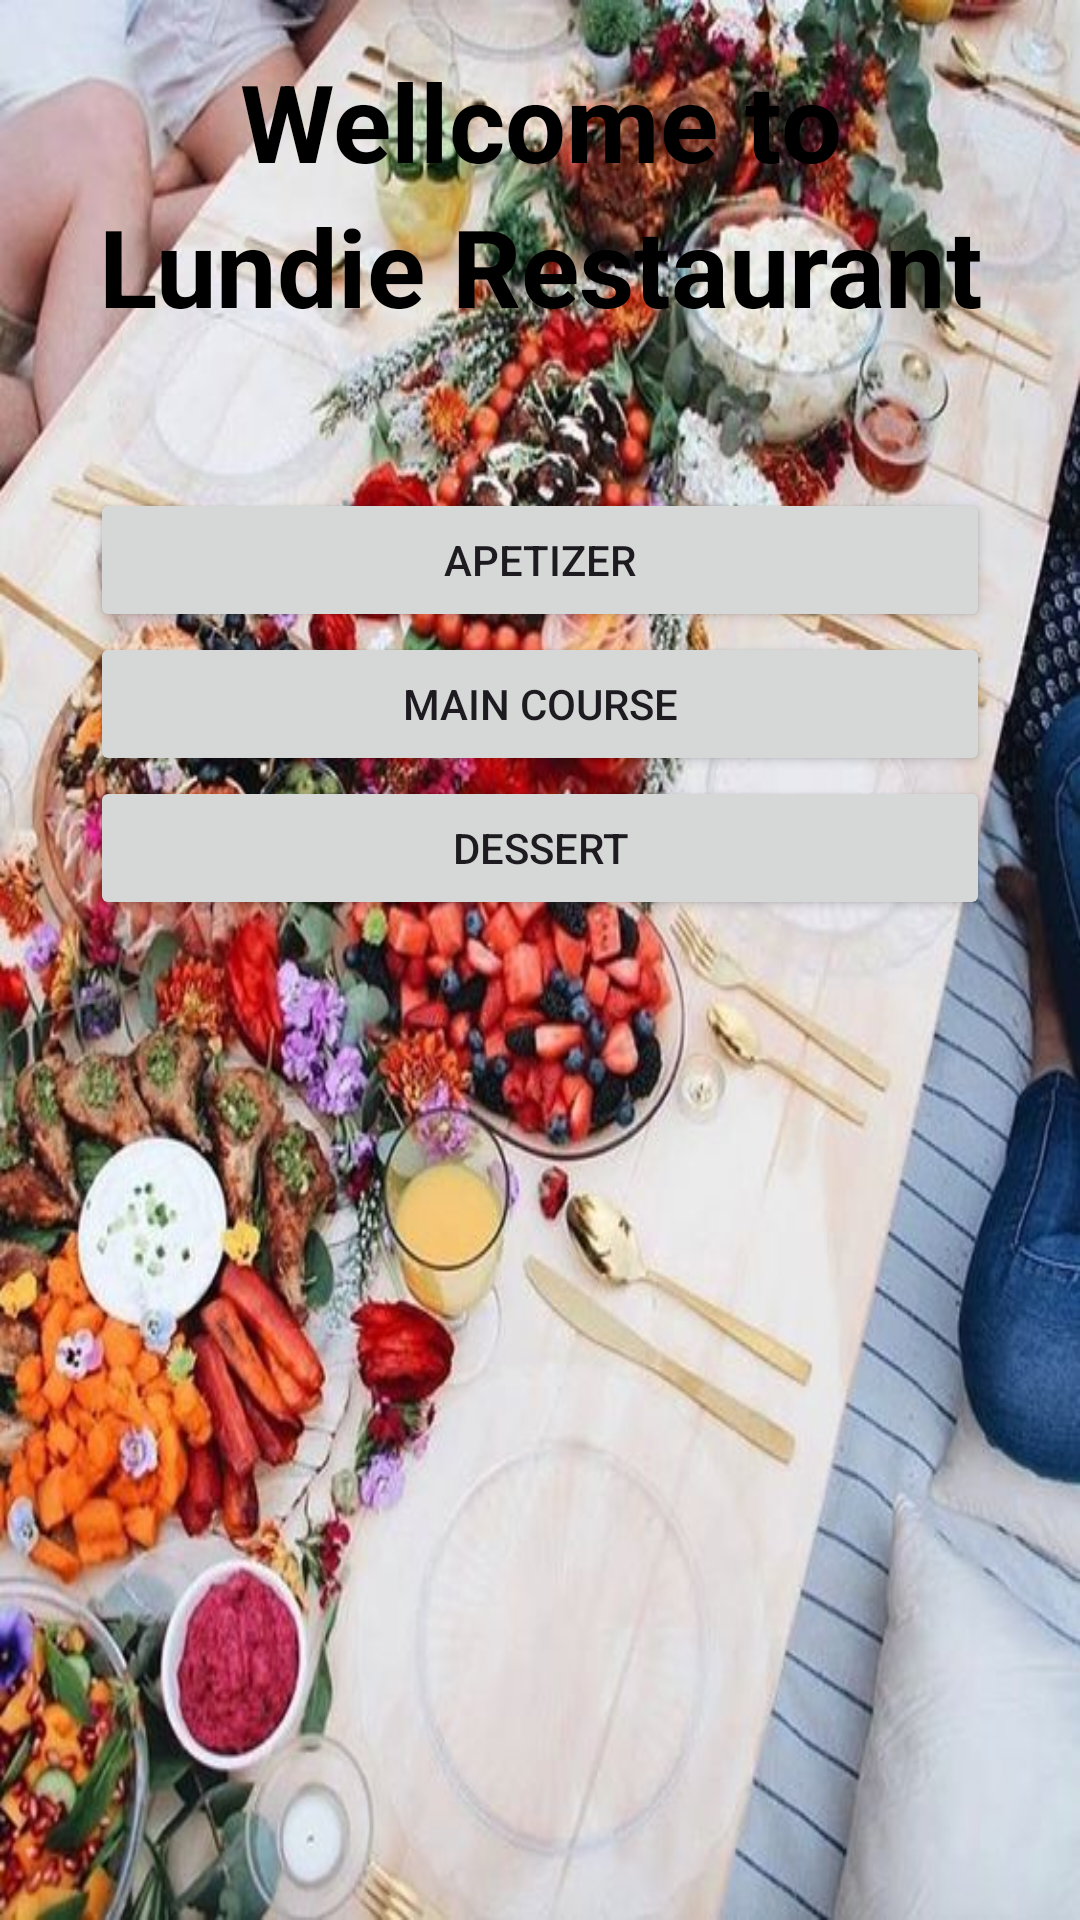

Android layout source for this screen:
<!-- AndroidManifest.xml: application theme Theme.RestaurantMenue -->
<!-- res/layout/activity_main.xml -->
<?xml version="1.0" encoding="utf-8"?>
<LinearLayout
    xmlns:android="http://schemas.android.com/apk/res/android"
    xmlns:app="http://schemas.android.com/apk/res-auto"
    xmlns:tools="http://schemas.android.com/tools"
    android:layout_width="match_parent"
    android:layout_height="match_parent"
    android:orientation="vertical"
    android:padding="16dp"
    android:gravity="center_horizontal"
    tools:context=".MainActivity"
    android:background="@drawable/restaurant_background">


    <TextView
        android:layout_width="match_parent"
        android:layout_height="wrap_content"
        android:text="@string/welcome"
        android:textSize="36sp"
        android:textStyle="bold"
        android:textColor="@color/black"
        android:layout_gravity="center"
        android:textAlignment="center"/>
    <TextView
        android:id="@+id/restaurantTitle"
        android:layout_width="match_parent"
        android:layout_height="wrap_content"
        android:text="@string/restaurantName"
        android:textSize="36sp"
        android:textStyle="bold"
        android:textColor="@color/black"
        android:gravity="center"
        android:textAlignment="center"
        />

    <LinearLayout
        android:id="@+id/mainMenu"
        android:layout_width="match_parent"
        android:layout_height="wrap_content"
        android:orientation="vertical"
        android:layout_marginTop="50dp"
        android:layout_gravity="center">

        <Button
            android:id="@+id/apetizerButton"
            android:layout_width="300dp"
            android:layout_weight="1"
            android:layout_height="wrap_content"
            android:text="@string/apetizer"
            android:layout_gravity="center"
            />

        <Button
            android:id="@+id/main_courseButton"
            android:layout_width="300dp"
            android:layout_weight="1"
            android:layout_height="wrap_content"
            android:text="@string/main_course"
            android:layout_gravity="center"
            />

        <Button
            android:id="@+id/dessertButton"
            android:layout_width="300dp"
            android:layout_weight="1"
            android:layout_height="wrap_content"
            android:text="@string/dessert"
            android:layout_gravity="center"
            />
    </LinearLayout>

</LinearLayout>
<!-- resources referenced by this layout -->
<resources>
  <!-- drawable restaurant_background: jpeg bitmap (drawable, 96585 bytes) -->
  <string name="apetizer">Apetizer</string>
  <string name="dessert">Dessert</string>
  <string name="main_course">Main Course</string>
  <string name="restaurantName">
          Lundie Restaurant</string>
  <string name="welcome">Wellcome to</string>
  <style name="Theme.RestaurantMenue" parent="Base.Theme.RestaurantMenue" />
  <style name="Base.Theme.RestaurantMenue" parent="Theme.Material3.DayNight.NoActionBar">
          
          
      </style>
  <!-- not gathered from this repository: default colours our renderer supplied (Android Studio template values) -->
  <color name="black">#FF000000</color>
</resources>
